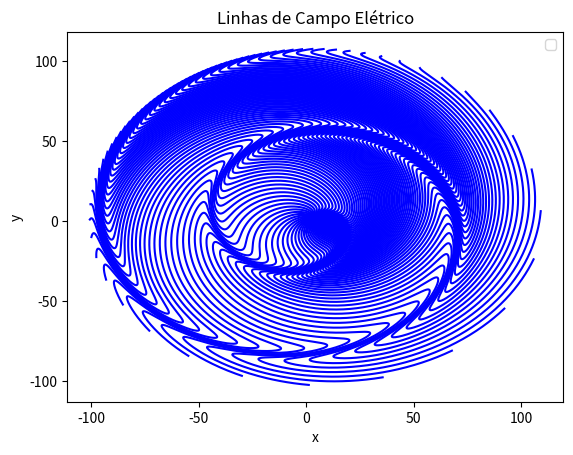

The script that saved this image:
import numpy as np
import matplotlib.pyplot as plt

#accelerate particle from t = 0. to t= 1., and constant velocity before.



def r_0(x):
    a =5.
    beta = 0.6
    w = beta/a
    return np.array([a*np.cos(w*x),a*np.sin(w*x)] )   

def v_0(x):
    a =5.
    beta = 0.6
    w = beta/a
    return np.array([-beta*np.sin(w*x),beta*np.cos(w*x)] ) 
    

def lambdafun(t,tret,v_0, phi):
    a =5.
    beta = 0.6
    w = beta/a
    gamma= (1-beta**2)**(-0.5)
    a1 = beta-np.tan(phi/2.)
    a2 = w*gamma*(tret-t)/2. + np.arctan(gamma*a1)
    psi = 2*np.arctan(beta -np.tan(a2)/gamma) 
    return np.array([np.cos(w*tret+psi), np.sin(w*tret+psi)])

#particle's time:
t=5.
#defining retadard time:
tret = np.linspace(-100., t, 1000)
r0 = np.zeros([len(tret),2])
Lambda = np.zeros([len(tret),2])
angles = []

#defining the directions of kvector (15,30, 45, 60, ..., 360)

for i in range(0,72):
    angles.append(5*i*np.pi/180.)
plt.rcParams['legend.fontsize'] = 10
fig = plt.figure()
ax = fig.gca()

for phi in angles:
    #print('PHI \n\n', phi*180/np.pi)
    for i in range(0,len(tret)):
        
        r0[i][1] = r_0(tret[i])[1]
        r0[i][0] = r_0(tret[i])[0]
        #print(i)
        Lambda[i][0] = (t-tret[i])*lambdafun(t,tret[i],v_0, phi)[0]
        Lambda[i][1] = (t-tret[i])*lambdafun(t,tret[i],v_0, phi)[1]
        
        #beta_0 = (2)**(-1/2)
        #gamma_0 = (1-beta_0**2)**(1/2)        
        #xi = np.sqrt((1+beta_0)/(1-beta_0))
        #a1 = gamma_0*v_0(tret[i])[1]
        #a2 = gamma_0*v_0(t)[1]
        #a3 = xi*np.tan(phi/2.) 
        #numi = (np.arctanh(a1)/2. -np.arctanh(a2)/2. + np.arctanh(a3))/xi
        #print('PHI: \n\n', phi*180/np.pi, 'tempo i:   ', i, '\n' )
        #print('\n ESSE AQUI TEM DE SER ESCALAR  \n', numi, '\n\n\n')
    px = r0[:,0]+ Lambda[:,0]
    py = r0[:,1]+ Lambda[:,1]
    if phi*180/np.pi <= 360.:    
        ax.plot(px, py, color = 'b')
    else: 
        ax.plot(px, py, color = 'b')
plt.xlabel('x')
plt.ylabel('y')
plt.title('Linhas de Campo Elétrico')
leg = ax.legend()   
plt.show()
